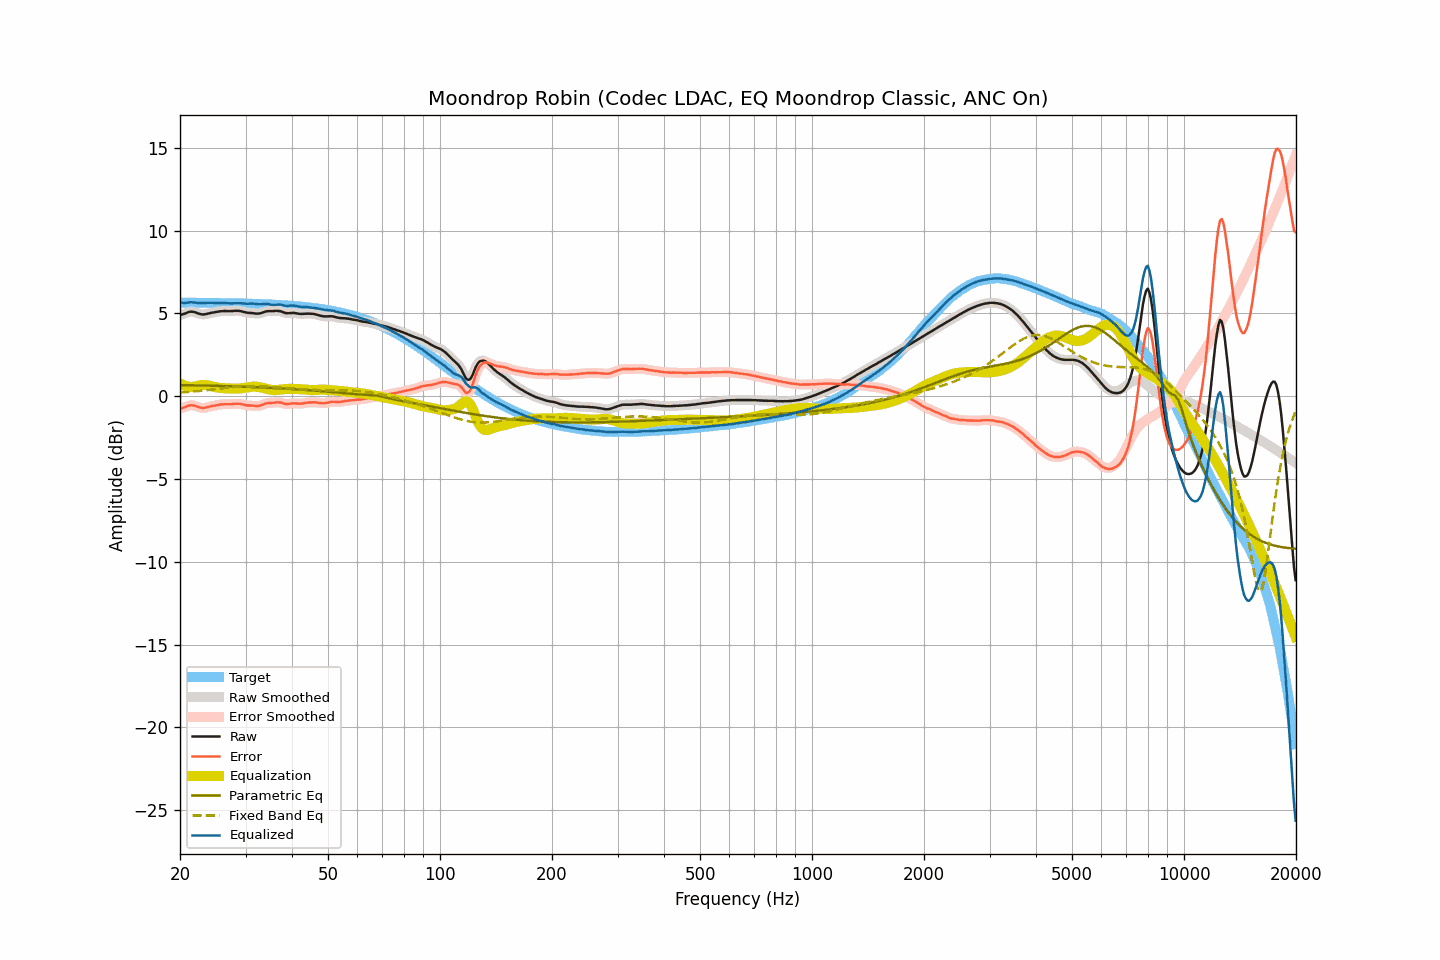

Data behind this chart, as committed beside it:
frequency, raw, smoothed, error, error_smoothed, equalization, parametric_eq, fixed_band_eq, equalized_raw, equalized_smoothed, target
20.00, 4.90, 4.90, -0.75, -0.75, 0.77, 0.68, 0.22, 5.68, 5.68, 5.66
20.20, 4.93, 4.93, -0.72, -0.72, 0.72, 0.68, 0.23, 5.65, 5.65, 5.66
20.40, 4.96, 4.96, -0.69, -0.69, 0.67, 0.68, 0.24, 5.64, 5.64, 5.66
20.61, 4.99, 5.00, -0.66, -0.66, 0.64, 0.67, 0.25, 5.63, 5.64, 5.66
20.81, 5.03, 5.04, -0.62, -0.62, 0.61, 0.67, 0.25, 5.64, 5.64, 5.65
21.02, 5.07, 5.07, -0.58, -0.58, 0.59, 0.67, 0.26, 5.66, 5.66, 5.65
21.23, 5.10, 5.10, -0.55, -0.55, 0.57, 0.67, 0.27, 5.68, 5.67, 5.65
21.44, 5.11, 5.11, -0.54, -0.54, 0.56, 0.67, 0.28, 5.68, 5.68, 5.65
21.66, 5.10, 5.11, -0.55, -0.55, 0.57, 0.66, 0.29, 5.67, 5.67, 5.65
21.87, 5.08, 5.08, -0.57, -0.57, 0.58, 0.66, 0.29, 5.67, 5.66, 5.65
22.09, 5.05, 5.05, -0.60, -0.60, 0.60, 0.66, 0.30, 5.66, 5.65, 5.65
22.31, 5.01, 5.02, -0.64, -0.63, 0.63, 0.66, 0.31, 5.64, 5.64, 5.65
22.54, 4.98, 4.98, -0.66, -0.67, 0.65, 0.66, 0.32, 5.64, 5.63, 5.65
22.76, 4.95, 4.96, -0.69, -0.69, 0.67, 0.65, 0.33, 5.62, 5.63, 5.65
22.99, 4.94, 4.94, -0.70, -0.70, 0.68, 0.65, 0.34, 5.63, 5.63, 5.65
23.22, 4.94, 4.95, -0.70, -0.70, 0.68, 0.65, 0.35, 5.63, 5.63, 5.65
23.45, 4.96, 4.96, -0.68, -0.68, 0.68, 0.65, 0.36, 5.64, 5.64, 5.64
23.69, 4.98, 4.98, -0.66, -0.66, 0.66, 0.64, 0.37, 5.65, 5.65, 5.64
23.92, 5.00, 5.01, -0.64, -0.63, 0.64, 0.64, 0.38, 5.65, 5.65, 5.64
24.16, 5.03, 5.03, -0.61, -0.61, 0.62, 0.64, 0.39, 5.65, 5.65, 5.64
24.40, 5.05, 5.05, -0.59, -0.59, 0.60, 0.64, 0.41, 5.65, 5.65, 5.64
24.65, 5.06, 5.07, -0.57, -0.57, 0.57, 0.63, 0.42, 5.64, 5.64, 5.64
24.89, 5.08, 5.08, -0.55, -0.55, 0.55, 0.63, 0.43, 5.63, 5.63, 5.64
25.14, 5.10, 5.10, -0.53, -0.54, 0.53, 0.63, 0.44, 5.64, 5.63, 5.64
25.39, 5.11, 5.12, -0.52, -0.52, 0.52, 0.63, 0.45, 5.63, 5.64, 5.63
25.65, 5.13, 5.13, -0.50, -0.50, 0.51, 0.62, 0.46, 5.64, 5.64, 5.63
25.91, 5.14, 5.14, -0.49, -0.49, 0.50, 0.62, 0.47, 5.64, 5.64, 5.63
26.16, 5.14, 5.15, -0.49, -0.48, 0.49, 0.62, 0.49, 5.63, 5.64, 5.63
26.43, 5.15, 5.15, -0.47, -0.48, 0.48, 0.62, 0.50, 5.64, 5.63, 5.63
26.69, 5.14, 5.15, -0.48, -0.48, 0.48, 0.61, 0.51, 5.62, 5.63, 5.63
26.96, 5.14, 5.14, -0.48, -0.48, 0.47, 0.61, 0.52, 5.62, 5.62, 5.62
27.23, 5.14, 5.14, -0.48, -0.48, 0.47, 0.61, 0.53, 5.61, 5.61, 5.62
27.50, 5.14, 5.15, -0.48, -0.47, 0.46, 0.60, 0.54, 5.61, 5.61, 5.62
27.77, 5.15, 5.15, -0.47, -0.47, 0.46, 0.60, 0.55, 5.61, 5.61, 5.62
28.05, 5.16, 5.16, -0.45, -0.46, 0.46, 0.60, 0.56, 5.62, 5.62, 5.62
28.33, 5.16, 5.17, -0.45, -0.45, 0.46, 0.59, 0.57, 5.62, 5.62, 5.62
28.62, 5.16, 5.16, -0.45, -0.45, 0.46, 0.59, 0.58, 5.63, 5.62, 5.61
28.90, 5.15, 5.15, -0.46, -0.46, 0.47, 0.59, 0.58, 5.62, 5.62, 5.61
29.19, 5.13, 5.13, -0.47, -0.47, 0.48, 0.58, 0.59, 5.62, 5.62, 5.61
29.48, 5.11, 5.11, -0.49, -0.49, 0.50, 0.58, 0.60, 5.61, 5.61, 5.61
29.78, 5.08, 5.09, -0.52, -0.52, 0.51, 0.58, 0.60, 5.59, 5.60, 5.60
30.08, 5.06, 5.06, -0.54, -0.54, 0.53, 0.57, 0.61, 5.59, 5.59, 5.60
30.38, 5.04, 5.05, -0.55, -0.55, 0.54, 0.57, 0.61, 5.59, 5.59, 5.60
30.68, 5.03, 5.04, -0.56, -0.56, 0.56, 0.57, 0.62, 5.59, 5.59, 5.60
30.99, 5.03, 5.03, -0.56, -0.56, 0.57, 0.56, 0.62, 5.60, 5.60, 5.59
31.30, 5.02, 5.02, -0.57, -0.57, 0.58, 0.56, 0.62, 5.60, 5.60, 5.59
31.61, 5.01, 5.01, -0.57, -0.58, 0.58, 0.55, 0.62, 5.60, 5.59, 5.59
31.93, 4.99, 5.00, -0.59, -0.58, 0.58, 0.55, 0.62, 5.58, 5.58, 5.58
32.24, 4.99, 4.99, -0.59, -0.59, 0.57, 0.55, 0.62, 5.57, 5.57, 5.58
32.57, 4.99, 5.00, -0.58, -0.58, 0.56, 0.54, 0.62, 5.55, 5.56, 5.58
32.89, 5.01, 5.01, -0.56, -0.56, 0.54, 0.54, 0.61, 5.55, 5.56, 5.57
33.22, 5.04, 5.04, -0.52, -0.53, 0.52, 0.53, 0.61, 5.56, 5.56, 5.57
33.55, 5.07, 5.08, -0.49, -0.49, 0.49, 0.53, 0.60, 5.57, 5.57, 5.56
33.89, 5.11, 5.11, -0.45, -0.45, 0.47, 0.52, 0.60, 5.58, 5.58, 5.56
34.23, 5.13, 5.13, -0.42, -0.43, 0.44, 0.52, 0.59, 5.58, 5.57, 5.56
34.57, 5.14, 5.14, -0.41, -0.41, 0.42, 0.51, 0.59, 5.56, 5.56, 5.55
34.92, 5.14, 5.14, -0.40, -0.40, 0.40, 0.51, 0.58, 5.54, 5.55, 5.55
35.27, 5.14, 5.14, -0.40, -0.40, 0.39, 0.50, 0.57, 5.53, 5.53, 5.54
35.62, 5.14, 5.15, -0.39, -0.39, 0.38, 0.50, 0.57, 5.52, 5.53, 5.54
35.97, 5.15, 5.15, -0.38, -0.38, 0.37, 0.49, 0.56, 5.53, 5.53, 5.53
... 635 more rows
